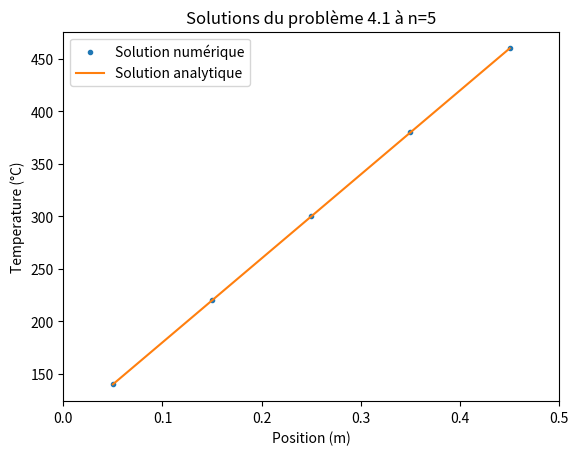
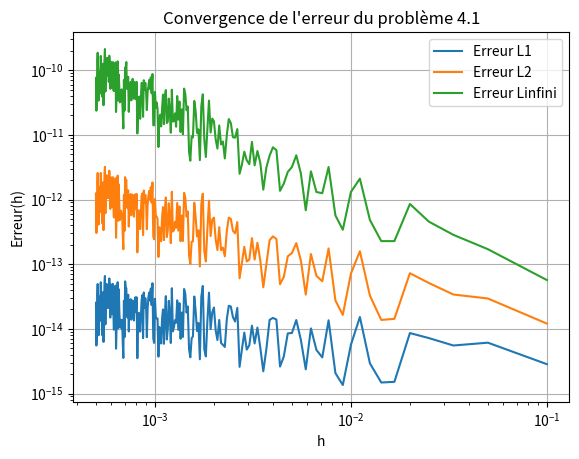
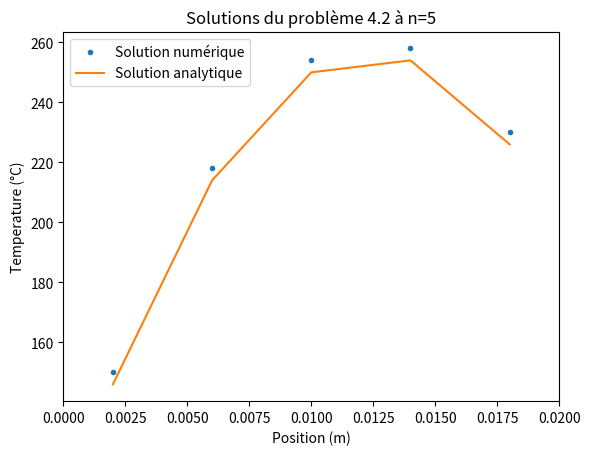
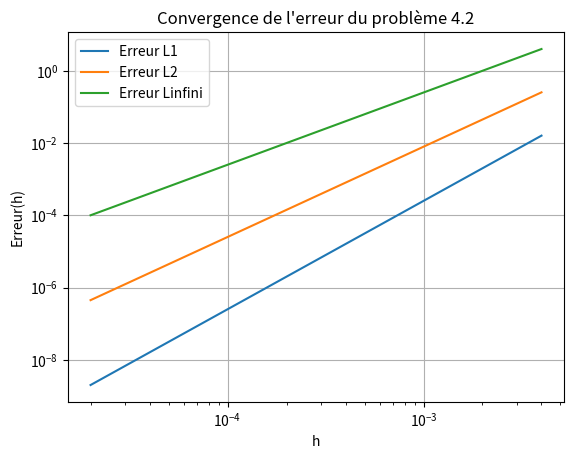
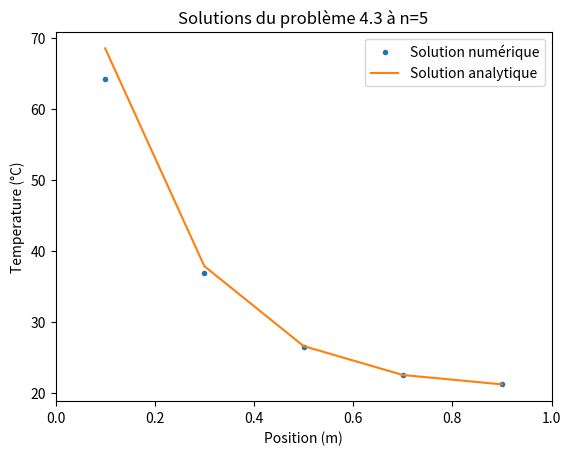
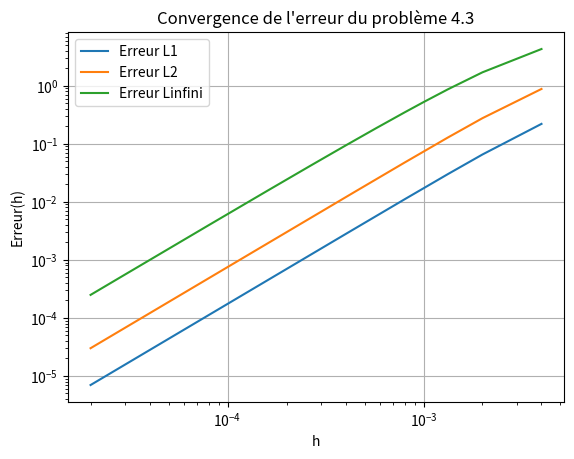

The matplotlib source for these figures, in order:

# Importation des modules
import numpy as np
import matplotlib.pyplot as plt

#%%MEC6616-Aérodynamique numérique


#Fait par:
    # [redacted]
    # [redacted]


#%% Assisgnation des constantes donnés dans l'énoncé

class parametres1():
    L = .5     # Longueur
    x_0 = 0
    x_f = L
    T_A = 100  # Temperature à x=A
    T_B = 500  # Temperature à x=B
    k = 1000   # Conductivité thermique  W/m.K
    A = 10e-3  # Section  m^2
    N =  5    #Nombre de noeuds
    
class parametres2():
    L = .02    # Longueur
    x_0 = 0
    x_f = L
    T_A = 100  # Temperature à x=A
    T_B = 200  # Temperature à x=B
    k = .5     # Conductivité thermique  W/m.K
    q = 1000000 #heat source (W/m^3)
    A = 1 # Section  m^2
    N =  5    #Nombre de noeuds

class parametres3():
    L = 1     # Longueur
    x_0 = 0
    x_f = L
    T_inf = 20  # Temperature à x=A
    T_B = 100  # Temperature à x=B
    #k = 1000   # Conductivité thermique  W/m.K
    #h = #convective heat transfert coeff (W`m[2.K])
    #P = #Perimeter
    #A = 10e-3  # Section  m^2
    N =  5    #Nombre de noeuds    
    n_2=25    #Coeff thermique
    
    
prm1 = parametres1()
prm2 = parametres2()
prm3 = parametres3()

#%% Fonctions
def D1HT(x,prm,n):
    """Fonction 
    Entrées:
        - prm : Objet class parametres()
               - L : Longueur
               - T_A : Temperature à x=A
               - T_B : Temperature à x=B
               - k : Conductivité thermique  W/m.K
               - A : Section  m^2
        - Nombre de noeuds
    Sortie:
        - Vecteur (array) composé de la température en fonction de la position
            en régime stationnaire
    """
    
    # Constantes
    L = prm.L
    T_A = prm.T_A
    T_B = prm.T_B
    k = prm.k
    A = prm.A
    dx = L/(n)
    
    #Equations aux noeuds internes
    a_w_int=k/dx*A
    a_e_int=k/dx*A
    S_u_int=0
    a_p_int=a_w_int+a_e_int
    
    #Equations au noeud 1 (A)
    a_w_A=0
    a_e_A=k/dx*A
    S_p_A=-2*k*A/dx
    S_u_A=2*k*A/dx*T_A
    a_p_A=a_w_A+a_e_A-S_p_A
    
    #Equations au noeud 5 (B)
    a_w_B=k/dx*A
    a_e_B=0
    S_p_B=-2*k*A/dx
    S_u_B=2*k*A/dx*T_B
    a_p_B=a_w_B+a_e_B-S_p_B
    
    # Créer la matrice de températures
    T = np.zeros(n)

    # Conditions limites et matrice b
    b = np.zeros(n)
    b[0:n] = S_u_int
    b[0] = S_u_A
    b[-1] = S_u_B

    # Matrice A
    A = np.zeros((n,n))
    A[0,0] = a_p_A
    A[0,1] = -a_e_A
    A[-1,-1] = a_p_B
    A[-1,-2] = -a_w_B
    for i in range(1, n-1):
        A[i,i-1] = -a_w_int
        A[i,i] = a_p_int
        A[i,i+1] = -a_e_int

    # Résolution du système matriciel AT=b
    T = np.linalg.solve(A,b)
    return T


def analytique1(x,prm,n):
    """Fonction 
    Entrées:
        - prm : Objet class parametres()
               - L : Longueur
               - T_A : Temperature à x=A
               - T_B : Temperature à x=B
               - k : Conductivité thermique  W/m.K
               - A : Section  m^2
        - N = Nombre de noeuds
    Sortie:
        - Vecteur (array) composé de la température en fonction de la position
            en régime stationnaire de la solution analytique
    """
    
    T = np.zeros(n)
    for i in range(n):
        T[i]=800*x[i]+100
    
    return T

def erreur_L1(sol_num, sol_anal,dx):
    return np.sum(np.abs(sol_num - sol_anal)*dx)/len(sol_num)

def erreur_L2(sol_num, sol_anal,dx):
    return np.sqrt(np.sum(dx*(sol_num - sol_anal)**2) / len(sol_num))

def erreur_Linf(sol_num, sol_anal):
    return np.max(np.abs(sol_num - sol_anal))

def OrdreConvergeance(x, y):
    dx = np.diff(x)
    dy = np.diff(y)
    slope = dy / dx
    return slope


def QHT(x,prm,n):
    
    #Paramètres
    L = prm.L
    T_A = prm.T_A
    T_B = prm.T_B
    k = prm.k
    A = prm.A
    q = prm.q
    dx = L/(n)
    
    #Equations aux noeuds internes
    a_w_int=k/dx*A
    a_e_int=k/dx*A
    S_p_int=0
    S_u_int=q*A*dx
    a_p_int=a_w_int+a_e_int-S_p_int
    
    #Equations au noeud 1
    a_w_A=0
    a_e_A=k/dx*A
    S_p_A=-2*k*A/dx
    S_u_A=q*A*dx+ 2*k*A/dx*T_A
    a_p_A=a_w_A+a_e_A-S_p_A
    
    #Equations au noeud 5
    a_w_B=k/dx*A
    a_e_B=0
    S_p_B=-2*k*A/dx
    S_u_B=q*A*dx+2*k*A/dx*T_B
    a_p_B=a_w_B+a_e_B-S_p_B
    
    # Créer la matrice de températures
    T = np.zeros(n)

    # Conditions limites et matrice b
    b = np.zeros(n)
    b[0:n] = S_u_int
    b[0] = S_u_A
    b[-1] = S_u_B

    # Matrice A
    A = np.zeros((n,n))
    A[0,0] = a_p_A
    A[0,1] = -a_e_A
    A[-1,-1] = a_p_B
    A[-1,-2] = -a_w_B
    for i in range(1, n-1):
        A[i,i-1] = -a_w_int
        A[i,i] = a_p_int
        A[i,i+1] = -a_e_int

    # Résolution du système matriciel AT=b
    T = np.linalg.solve(A,b)
    return T


def analytique2(x,prm,n):
    """Fonction 
    Entrées:
        - prm : Objet class parametres()
               - L : Longueur
               - T_A : Temperature à x=A
               - T_B : Temperature à x=B
               - k : Conductivité thermique  W/m.K
               - A : Section  m^2
        - N = Nombre de noeuds
    Sortie:
        - Vecteur (array) composé de la température en fonction de la position
            en régime stationnaire de la solution analytique
    """
    #Paramètres
    L = prm.L
    T_A = prm.T_A
    T_B = prm.T_B
    k = prm.k
    q = prm.q

    # Résolution analytique
    T = np.zeros(n)
    for i in range(n):
        T[i]=((T_B-T_A)/L+q/(2*k)*(L-x[i]))*x[i]+T_A
    
    return T

def ConvHT(x,prm,n):
    
    #Paramètres
    L = prm.L
    T_inf = prm.T_inf
    T_B = prm.T_B
    n_2 = prm.n_2
    dx = L/(n)
    
    #Equations aux noeuds internes
    a_w_int=1/dx
    a_e_int=1/dx
    S_p_int=-n_2*dx
    S_u_int=n_2*dx*T_inf
    a_p_int=a_w_int+a_e_int-S_p_int
    
    #Equations au noeud 1
    a_w_A=0
    a_e_A=1/dx
    S_p_A=-n_2*dx-2/dx
    S_u_A=n_2*dx*T_inf+2/dx*T_B
    a_p_A=a_w_A+a_e_A-S_p_A
    
    #Equations au noeuds n
    a_w_B=1/dx
    a_e_B=0
    S_p_B=-n_2*dx
    S_u_B=n_2*dx*T_inf
    a_p_B=a_w_B+a_e_B-S_p_B
    
    # Créer la matrice de températures
    T = np.zeros(n)

    # Conditions limites et matrice b
    b = np.zeros(n)
    b[0:n] = S_u_int
    b[0] = S_u_A
    b[-1] = S_u_B

    # Matrice A
    A = np.zeros((n,n))
    A[0,0] = a_p_A
    A[0,1] = -a_e_A
    A[-1,-1] = a_p_B
    A[-1,-2] = -a_w_B
    for i in range(1, n-1):
        A[i,i-1] = -a_w_int
        A[i,i] = a_p_int
        A[i,i+1] = -a_e_int

    # Résolution du système matriciel AT=b
    T = np.linalg.solve(A,b)
    return T
    
def analytique3(x,prm,n):
    """Fonction 
    Entrées:
        - prm : Objet class parametres()
               - L : Longueur
               - T_A : Temperature à x=A
               - T_B : Temperature à x=B
               - k : Conductivité thermique  W/m.K
               - A : Section  m^2
        - N = Nombre de noeuds
    Sortie:
        - Vecteur (array) composé de la température en fonction de la position
            en régime stationnaire de la solution analytique
    """
    #Paramètres
    L = prm.L
    T_inf = prm.T_inf
    T_B = prm.T_B
    n_2 = prm.n_2

    # Résolution analytique
    T = np.zeros(n)
    for i in range(n):
        T[i]= np.cosh(np.sqrt(n_2)*(L-x[i]))/np.cosh(np.sqrt(n_2)*(L))*(T_B-T_inf)+T_inf
        
    return T


#%% Problème 4.1

# Conditions initiales
dx1=prm1.L/prm1.N

# Graphiques
x = np.linspace(prm1.x_0 + dx1 / 2, prm1.x_f - dx1 / 2, prm1.N)
T = D1HT(x, prm1, prm1.N)
x_anal = np.linspace(prm1.x_0 + dx1 / 2, prm1.x_f - dx1 / 2, prm1.N)
T_anal = analytique1(x_anal, prm1, prm1.N)
plt.figure(1)
plt.plot(x, T, '.', label='Solution numérique')
plt.plot(x_anal, T_anal, label='Solution analytique' )
plt.title('Solutions du problème 4.1 à n=5')
plt.xlabel('Position (m)')
plt.ylabel('Temperature (°C)')
plt.xlim(0, prm1.L)
plt.legend()
# Erreur
# 

n_values = np.arange(5, 1001, 5)  
h_values = prm1.L / n_values
Erreur_L1 = []  
Erreur_L2 = []
Erreur_Linf = []

for n in n_values:
    dx1 = prm1.L / n
    x_e = np.linspace(prm1.L / n / 2, prm1.L - prm1.L / n / 2, n)
    
    # Solution numérique et analytique
    sol_num = D1HT(x_e, prm1, n)
    sol_anal = analytique1(x_e, prm1, n)
    
    # Calcul des erreurs
    erreur_L1_value = erreur_L1(sol_num, sol_anal,dx1)
    erreur_L2_value = erreur_L2(sol_num, sol_anal,dx1)
    erreur_Linf_value = erreur_Linf(sol_num, sol_anal)
    
    Erreur_L1.append(erreur_L1_value)
    Erreur_L2.append(erreur_L2_value)
    Erreur_Linf.append(erreur_Linf_value)
    
plt.figure(2)
plt.loglog(h_values, Erreur_L1, label="Erreur L1")
plt.loglog(h_values, Erreur_L2, label="Erreur L2")
plt.loglog(h_values, Erreur_Linf, label="Erreur Linfini")
plt.xlabel("h")
plt.ylabel("Erreur(h)")
plt.legend()
plt.grid(True)
plt.title("Convergence de l'erreur du problème 4.1")
plt.show()

#L'orde de convergence de ce problème devrait être 0 comme la solutions analytiques et numériques coincident à partir de n=5
A=str(0)
print("La convergeance de l'erreur pour le problème 4.1 est de :"+ A)

#%% Problème 4.2
dx2=prm2.L/prm2.N


x2 = np.linspace(prm2.x_0 + dx2 / 2, prm2.x_f - dx2 / 2, prm2.N)
T2 = QHT(x2, prm2, prm2.N)
x_anal2 = np.linspace(prm2.x_0 + dx2 / 2, prm2.x_f - dx2 / 2, prm2.N)
T_anal2 = analytique2(x_anal2, prm2, prm2.N)
plt.figure(3)
plt.plot(x2, T2, '.', label='Solution numérique')
plt.plot(x_anal2, T_anal2, label='Solution analytique' )
plt.title('Solutions du problème 4.2 à n=5')
plt.xlabel('Position (m)')
plt.ylabel('Temperature (°C)')
plt.xlim(0, prm2.L)
plt.legend()

n_values = np.arange(5, 1001, 5)  
h_values = prm2.L / n_values
Erreur_L1 = []  
Erreur_L2 = []
Erreur_Linf = []

for n in n_values:
    dx2 = prm2.L / n
    x_e = np.linspace(prm2.L/n/2, prm2.L - prm2.L/n/2, n)
    
    # Solution numérique et analytique
    sol_num = QHT(x_e, prm2, n)
    sol_anal = analytique2(x_e, prm2, n)
    
    # Calcul des erreurs
    erreur_L1_value = erreur_L1(sol_num, sol_anal,dx2)
    erreur_L2_value = erreur_L2(sol_num, sol_anal,dx2)
    erreur_Linf_value = erreur_Linf(sol_num, sol_anal)
    
    Erreur_L1.append(erreur_L1_value)
    Erreur_L2.append(erreur_L2_value)
    Erreur_Linf.append(erreur_Linf_value)
    
plt.figure(4)
plt.loglog(h_values, Erreur_L1, label="Erreur L1")
plt.loglog(h_values, Erreur_L2, label="Erreur L2")
plt.loglog(h_values, Erreur_Linf, label="Erreur Linfini")
plt.xlabel("h")
plt.ylabel("Erreur(h)")
plt.legend()
plt.grid(True)
plt.title("Convergence de l'erreur du problème 4.2")
plt.show()

B=str(max(abs(OrdreConvergeance(np.log(h_values), np.log(Erreur_Linf)))))
print("La convergeance de l'erreur pour le problème 4.2 est de :"+ B)
 #%% Problème 4.3
dx3=prm3.L/prm3.N


x3 = np.linspace(prm3.x_0 + dx3 / 2, prm3.x_f - dx3 / 2, prm3.N)
T3 = ConvHT(x3, prm3, prm3.N)
x_anal3 = np.linspace(prm3.x_0 + dx3 / 2, prm3.x_f - dx3 / 2, prm2.N)
T_anal3 = analytique3(x_anal3, prm3, prm3.N)
plt.figure(5)
plt.plot(x3, T3, '.', label='Solution numérique')
plt.plot(x_anal3, T_anal3, label='Solution analytique' )
plt.title('Solutions du problème 4.3 à n=5')
plt.xlabel('Position (m)')
plt.ylabel('Temperature (°C)')
plt.xlim(0, prm3.L)
plt.legend()
n_values = np.arange(5, 1001, 5)  
h_values = prm2.L / n_values
Erreur_L1 = []  
Erreur_L2 = []
Erreur_Linf = []

for n in n_values:
    dx2 = prm3.L / n
    x_e = np.linspace(prm3.L/n/2, prm3.L - prm3.L/n/2, n)
    
    # Solution numérique et analytique
    sol_num = ConvHT(x_e, prm3, n)
    sol_anal = analytique3(x_e, prm3, n)
    
    # Calcul des erreurs
    erreur_L1_value = erreur_L1(sol_num, sol_anal,dx3)
    erreur_L2_value = erreur_L2(sol_num, sol_anal,dx3)
    erreur_Linf_value = erreur_Linf(sol_num, sol_anal)
    
    Erreur_L1.append(erreur_L1_value)
    Erreur_L2.append(erreur_L2_value)
    Erreur_Linf.append(erreur_Linf_value)
    
plt.figure(6)
plt.loglog(h_values, Erreur_L1, label="Erreur L1")
plt.loglog(h_values, Erreur_L2, label="Erreur L2")
plt.loglog(h_values, Erreur_Linf, label="Erreur Linfini")
plt.xlabel("h")
plt.ylabel("Erreur(h)")
plt.legend()
plt.grid(True)
plt.title("Convergence de l'erreur du problème 4.3")
plt.show()
C=str(max(abs(OrdreConvergeance(np.log(h_values), np.log(Erreur_Linf)))))
print("La convergeance de l'erreur pour le problème 4.3 est de :"+ C)


